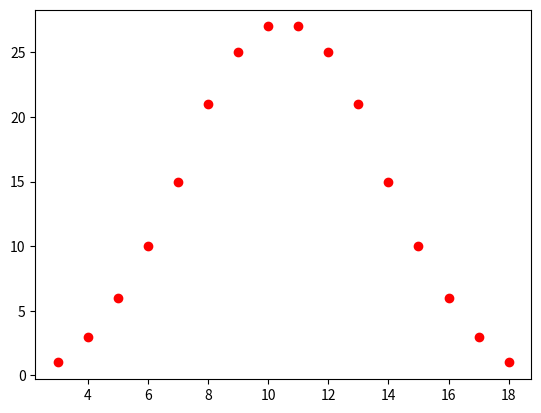
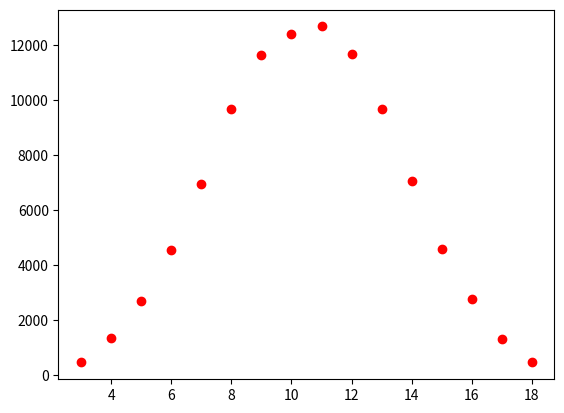

Reproduce these figures in Python, in order.
from itertools import product
from random import randint

from matplotlib.pyplot import bar, show, plot

sum_counts = {total: 0 for total in range(3, 19)}

for roll in product(range(1, 7), repeat=3):
    sum_counts[sum(roll)] += 1

plot(sum_counts.keys(), sum_counts.values(), 'ro')
show()


sum_counts = {total: 0 for total in range(3, 19)} #resetam
for i in range(100000):
    zar1 = randint(1, 6)
    zar2 = randint(1, 6)
    zar3 = randint(1, 6)

    total = zar1 + zar2 + zar3
    sum_counts[total] += 1

plot(sum_counts.keys(), sum_counts.values(), 'ro')
show()
